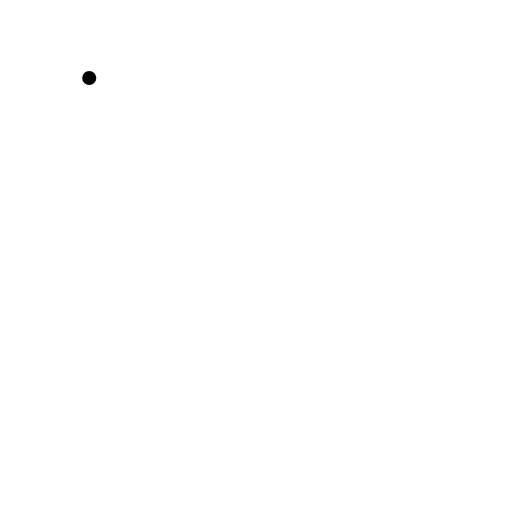
t = 0.00 s
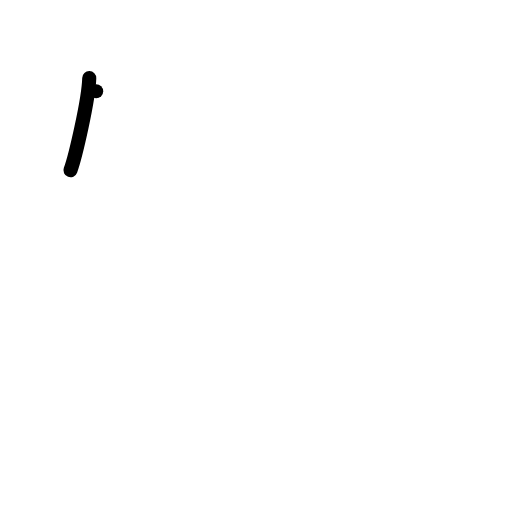
t = 1.00 s
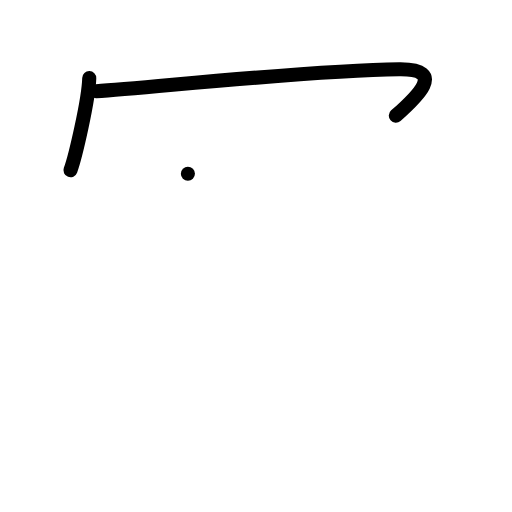
t = 2.00 s
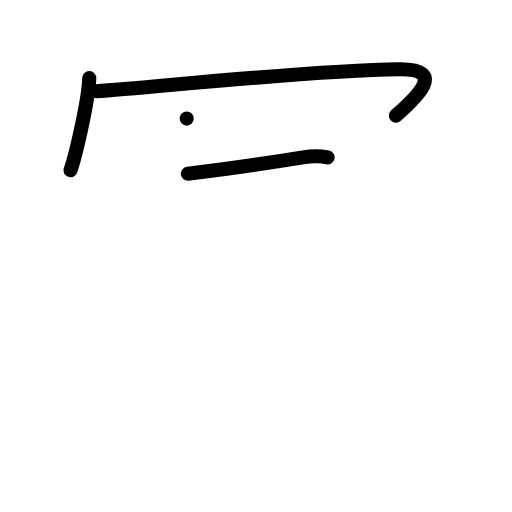
t = 3.00 s
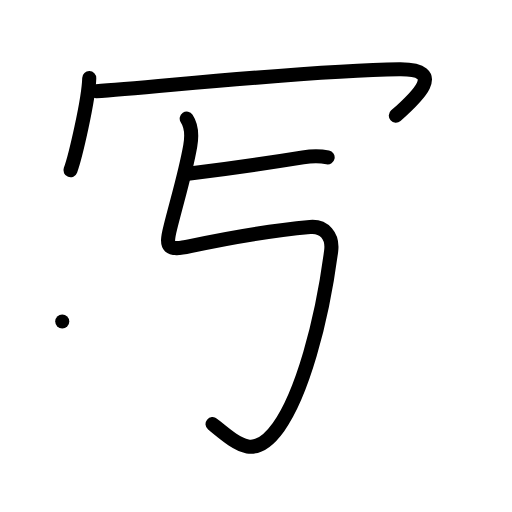
t = 4.00 s
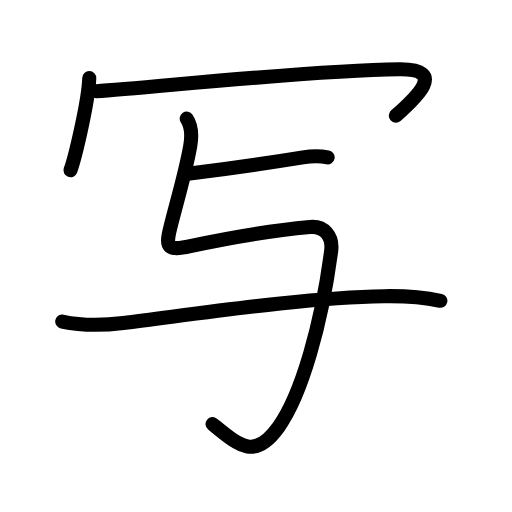
t = 5.00 s

The animated SVG that drew these frames (rendered in a browser with its animation timeline set to each time). Animation: 19 SMIL elements (animate=19); one cycle of 5.00 s.

<?xml version="1.0" encoding="UTF-8"?>
<!--
AniKanjiVG is licensed by CC-BY-SA Paul C. Sommerhoff (https://bitbucket.org/sommerhoff/anikanjivg).
AniKanjiVG uses KanjiVG which is licensed by CC-BY-SA Ulrich Apel (http://kanjivg.tagaini.net).
See also http://creativecommons.org/licenses/by-sa/3.0/
-->
<svg xmlns:kvg='http://kanjivg.tagaini.net' xmlns='http://www.w3.org/2000/svg' width='109' height='109' viewBox='0 0 109 109' style='fill:none;stroke:#000000;stroke-width:3;stroke-linecap:round;stroke-linejoin:round;' id="kvg:kanji_05199"><g id="kvg:05199" kvg:element="写"><g id="kvg:05199-g1" kvg:element="冖" kvg:position="top" kvg:radical="general"><path id="kvg:05199-s1" kvg:type="㇔" d="M19,16.62c-0.12,4.66-2.98,16.85-4,19.62"><animate attributeName="d" begin="0.0s" dur="1.0s" from="M19,16.62C19,16.62,19,16.62,19,16.62" to="M19,16.62c-0.12,4.66-2.98,16.85-4,19.62" />
</path>
<path id="kvg:05199-s2" kvg:type="㇖b" d="M20.47,19.44c12.4-0.82,45.24-4.46,64.51-4.69c10.4-0.13,3.52,6.12-0.71,9.87"><animate attributeName="d" begin="1.0s" dur="0.5s" from="M20.47,19.44C20.47,19.44,20.47,19.44,20.47,19.44" to="M20.47,19.44c12.4-0.82,45.24-4.46,64.51-4.69" />
<animate attributeName="d" begin="1.5s" dur="0.5s" from="M20.47,19.44c12.4-0.82,45.24-4.46,64.51-4.69c0,0,0,0,0,0,0" to="M20.47,19.44c12.4-0.82,45.24-4.46,64.51-4.69c10.4-0.13,3.52,6.12-0.71,9.87" />
<animate attributeName="d" begin="0s" dur="1.0s" from="M-100,-100" to="M-100,-100" />
</path>
</g>
<g id="kvg:05199-g2" kvg:element="与" kvg:position="bottom" kvg:phon="与/舄"><path id="kvg:05199-s3" kvg:type="㇐b" d="M40,37c8-1,16.75-2.25,24.5-3.5c2.47-0.4,4-0.25,5.25,0"><animate attributeName="d" begin="2.0s" dur="0.5s" from="M40,37C40,37,40,37,40,37" to="M40,37c8-1,16.75-2.25,24.5-3.5" />
<animate attributeName="d" begin="2.5s" dur="0.5s" from="M40,37c8-1,16.75-2.25,24.5-3.5c0,0,0,0,0,0,0" to="M40,37c8-1,16.75-2.25,24.5-3.5c2.47-0.4,4-0.25,5.25,0" />
<animate attributeName="d" begin="0s" dur="2.0s" from="M-100,-100" to="M-100,-100" />
</path>
<path id="kvg:05199-s4" kvg:type="㇉" d="M39.75,25.25c1,1.5,1.16,3.47,0.75,5.82c-1,5.68-2.62,10.93-4.25,17.4c-1.09,4.33-0.52,4.94,4.25,3.92c7.62-1.63,16.5-3.26,25.5-4.06c3-0.27,4.91,1.94,4.5,5.1c-2,15.33-6.25,30.58-11.25,37.54c-5.06,7.05-8.35,3.92-14-0.68"><animate attributeName="d" begin="3.0s" dur="0.14285714285714285s" from="M39.75,25.25C39.75,25.25,39.75,25.25,39.75,25.25" to="M39.75,25.25c1,1.5,1.16,3.47,0.75,5.82" />
<animate attributeName="d" begin="3.142857142857143s" dur="0.14285714285714285s" from="M39.75,25.25c1,1.5,1.16,3.47,0.75,5.82c0,0,0,0,0,0,0" to="M39.75,25.25c1,1.5,1.16,3.47,0.75,5.82c-1,5.68-2.62,10.93-4.25,17.4" />
<animate attributeName="d" begin="3.2857142857142856s" dur="0.14285714285714285s" from="M39.75,25.25c1,1.5,1.16,3.47,0.75,5.82c-1,5.68-2.62,10.93-4.25,17.4c0,0,0,0,0,0,0" to="M39.75,25.25c1,1.5,1.16,3.47,0.75,5.82c-1,5.68-2.62,10.93-4.25,17.4c-1.09,4.33-0.52,4.94,4.25,3.92" />
<animate attributeName="d" begin="3.4285714285714284s" dur="0.14285714285714285s" from="M39.75,25.25c1,1.5,1.16,3.47,0.75,5.82c-1,5.68-2.62,10.93-4.25,17.4c-1.09,4.33-0.52,4.94,4.25,3.92c0,0,0,0,0,0,0" to="M39.75,25.25c1,1.5,1.16,3.47,0.75,5.82c-1,5.68-2.62,10.93-4.25,17.4c-1.09,4.33-0.52,4.94,4.25,3.92c7.62-1.63,16.5-3.26,25.5-4.06" />
<animate attributeName="d" begin="3.571428571428571s" dur="0.14285714285714285s" from="M39.75,25.25c1,1.5,1.16,3.47,0.75,5.82c-1,5.68-2.62,10.93-4.25,17.4c-1.09,4.33-0.52,4.94,4.25,3.92c7.62-1.63,16.5-3.26,25.5-4.06c0,0,0,0,0,0,0" to="M39.75,25.25c1,1.5,1.16,3.47,0.75,5.82c-1,5.68-2.62,10.93-4.25,17.4c-1.09,4.33-0.52,4.94,4.25,3.92c7.62-1.63,16.5-3.26,25.5-4.06c3-0.27,4.91,1.94,4.5,5.1" />
<animate attributeName="d" begin="3.7142857142857144s" dur="0.14285714285714285s" from="M39.75,25.25c1,1.5,1.16,3.47,0.75,5.82c-1,5.68-2.62,10.93-4.25,17.4c-1.09,4.33-0.52,4.94,4.25,3.92c7.62-1.63,16.5-3.26,25.5-4.06c3-0.27,4.91,1.94,4.5,5.1c0,0,0,0,0,0,0" to="M39.75,25.25c1,1.5,1.16,3.47,0.75,5.82c-1,5.68-2.62,10.93-4.25,17.4c-1.09,4.33-0.52,4.94,4.25,3.92c7.62-1.63,16.5-3.26,25.5-4.06c3-0.27,4.91,1.94,4.5,5.1c-2,15.33-6.25,30.58-11.25,37.54" />
<animate attributeName="d" begin="3.857142857142857s" dur="0.14285714285714285s" from="M39.75,25.25c1,1.5,1.16,3.47,0.75,5.82c-1,5.68-2.62,10.93-4.25,17.4c-1.09,4.33-0.52,4.94,4.25,3.92c7.62-1.63,16.5-3.26,25.5-4.06c3-0.27,4.91,1.94,4.5,5.1c-2,15.33-6.25,30.58-11.25,37.54c0,0,0,0,0,0,0" to="M39.75,25.25c1,1.5,1.16,3.47,0.75,5.82c-1,5.68-2.62,10.93-4.25,17.4c-1.09,4.33-0.52,4.94,4.25,3.92c7.62-1.63,16.5-3.26,25.5-4.06c3-0.27,4.91,1.94,4.5,5.1c-2,15.33-6.25,30.58-11.25,37.54c-5.06,7.05-8.35,3.92-14-0.68" />
<animate attributeName="d" begin="0s" dur="3.0s" from="M-100,-100" to="M-100,-100" />
</path>
<g id="kvg:05199-g3" kvg:element="一"><path id="kvg:05199-s5" kvg:type="㇐" d="M13.25,68.45c4.88,1.05,8.87,0.83,13,0.31c16.25-2.01,38.75-5.44,55.49-5.7c4.38-0.07,8.28,0.18,12.01,0.98"><animate attributeName="d" begin="4.0s" dur="0.3333333333333333s" from="M13.25,68.45C13.25,68.45,13.25,68.45,13.25,68.45" to="M13.25,68.45c4.88,1.05,8.87,0.83,13,0.31" />
<animate attributeName="d" begin="4.333333333333333s" dur="0.3333333333333333s" from="M13.25,68.45c4.88,1.05,8.87,0.83,13,0.31c0,0,0,0,0,0,0" to="M13.25,68.45c4.88,1.05,8.87,0.83,13,0.31c16.25-2.01,38.75-5.44,55.49-5.7" />
<animate attributeName="d" begin="4.666666666666667s" dur="0.3333333333333333s" from="M13.25,68.45c4.88,1.05,8.87,0.83,13,0.31c16.25-2.01,38.75-5.44,55.49-5.7c0,0,0,0,0,0,0" to="M13.25,68.45c4.88,1.05,8.87,0.83,13,0.31c16.25-2.01,38.75-5.44,55.49-5.7c4.38-0.07,8.28,0.18,12.01,0.98" />
<animate attributeName="d" begin="0s" dur="4.0s" from="M-100,-100" to="M-100,-100" />
</path>
</g>
</g>
</g>
</svg>
